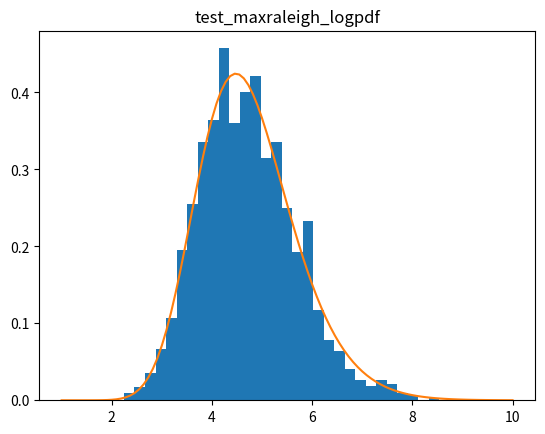
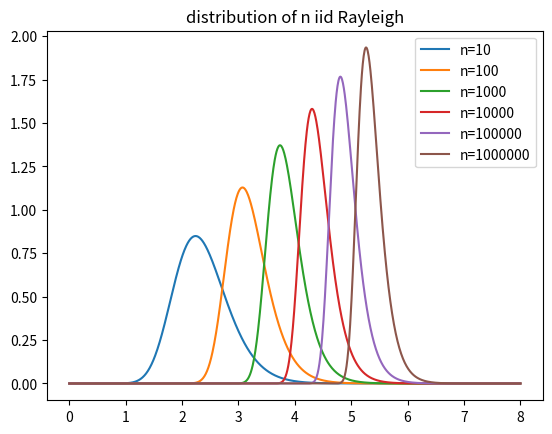
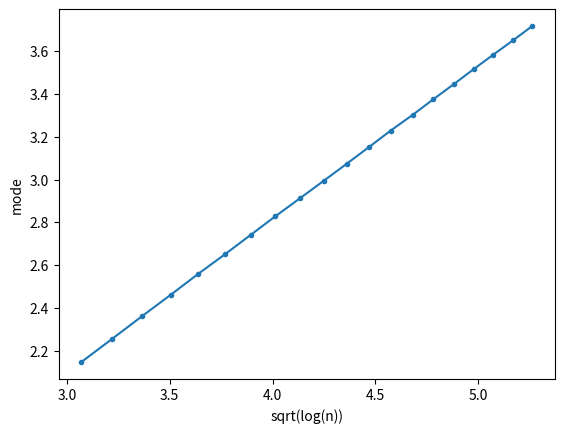
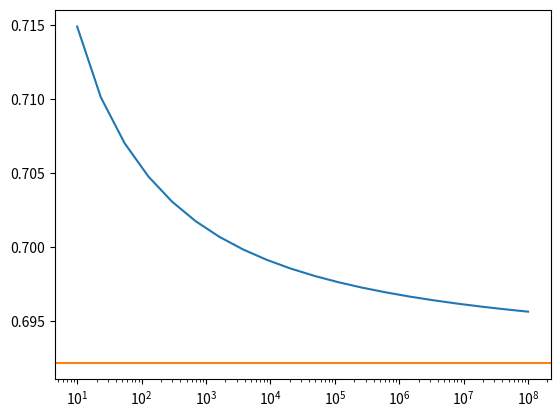
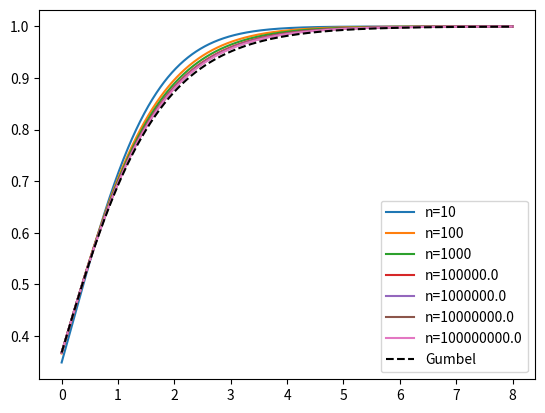
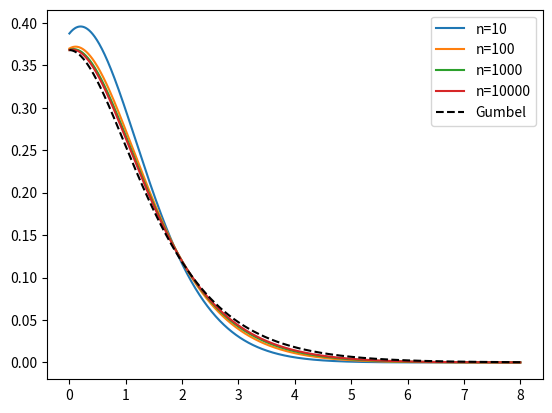
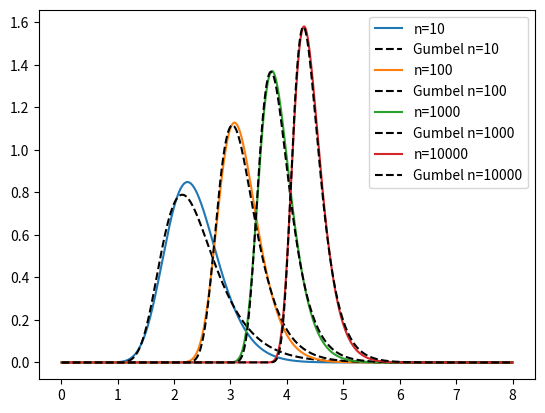

Generate these figures, in order, with matplotlib:
"""
Plot distribution of n iid Rayleigh distributed variables for various n

Show the asymptotic is a Gumbel distribution
"""

import numpy as np
import matplotlib.pyplot as plt
from scipy import stats


def rayleigh_logpdf(x):
    return np.log(x) - (x * x) / 2


def rayleigh_logcdf(x):
    return np.log(1 - np.exp(-(x * x) / 2))


def maxrayleigh_logcdf(x, n, sigma):
    """
    cdf of max of n iid Rayleigh distribution
    """
    return n * rayleigh_logcdf(x / sigma)


def maxrayleigh_logpdf(x, n, sigma):
    """
    pdf of max of n iid Rayleigh distribution
    """
    return (
        np.log(n)
        + rayleigh_logpdf(x / sigma)
        + (n - 1) * rayleigh_logcdf(x / sigma)
        - np.log(sigma)
    )


def test_maxrayleigh_logpdf():
    neff = 10
    sigma = 2.0
    m = 2000
    np.random.seed(123)
    samples = [np.max(stats.rayleigh.rvs(size=neff, scale=sigma)) for i in range(m)]
    t = np.linspace(1, 10, 100)
    plt.figure()
    plt.hist(samples, bins=30, density=True)
    plt.plot(t, np.exp(maxrayleigh_logpdf(t, neff, sigma)))
    plt.title("test_maxraleigh_logpdf")


test_maxrayleigh_logpdf()

#%%

sigma = 1.0
t = np.linspace(0, 8, 1000)
plt.figure()
for n in [10, 100, 1000, 10000, 100000, 1000000]:
    plt.plot(t, np.exp(maxrayleigh_logpdf(t, n, sigma)), label=f"n={n}")
plt.legend()
plt.title("distribution of n iid Rayleigh")

#%% The mode of MaxRayleigh increases in sqrt(log(n))

sigma = 1.0
t = np.linspace(0, 8, 2000)[1:]
nvect = np.array([100, 1000, 10000, 100000, 200000, 500000, 1000000])
nvect = 10 ** np.linspace(2, 6, 20)
modes = np.zeros_like(nvect)
for k, n in enumerate(nvect):
    modes[k] = t[np.argmax(np.exp(maxrayleigh_logpdf(t, n, sigma)))]

plt.figure()
plt.plot(modes, np.sqrt(np.log(nvect)), ".-")
plt.xlabel("sqrt(log(n))")
plt.ylabel("mode")
# plt.gca().set_xscale("log")


#%% Convergence of (M-b)/a towards standard Gumbel for one x

sigma = 1.0


def rayleigh_cdf(x):
    return 1 - np.exp(-x ** 2 / (sigma ** 2 * 2))


def asymptotic_rayleigh(x, n):
    a = sigma / np.sqrt(2 * np.log(n))
    b = sigma * np.sqrt(2 * np.log(n))
    return rayleigh_cdf(a * x + b) ** n


def asymptotic_exponential(x, n):
    # Exponential distribution
    return (1 - np.exp(-x) / n) ** n


def gumbel_cdf(x):
    return np.exp(-np.exp(-x))


def gumbel_pdf(x):
    return np.exp(-(x + np.exp(-x)))


x = 1.0
plt.figure()
nvect = 10 ** np.linspace(1, 8, 20)
plt.plot(nvect, asymptotic_rayleigh(x, nvect))
# plt.plot(nvect, asymptotic_exponential(x, nvect))
plt.axhline(gumbel_cdf(x), color="C1")
plt.gca().set_xscale("log")

#%% Convergence of (M-b)/a towards standard Gumbel for cdf
sigma = 1.0
t = np.linspace(0, 8, 1000)
plt.figure()
for n in [10, 100, 1000, 1e5, 1e6, 1e7, 1e8]:
    a = sigma / np.sqrt(2 * np.log(n))
    b = sigma * np.sqrt(2 * np.log(n))
    plt.plot(t, np.exp(maxrayleigh_logcdf(a * t + b, n, sigma)), label=f"n={n}")
plt.plot(t, gumbel_cdf(t), "k--", label="Gumbel")
plt.legend()

#%% Convergence of (M-b)/a towards standard Gumbel for pdf
sigma = 1.0
t = np.linspace(0, 8, 1000)
plt.figure()
for n in [10, 100, 1000, 10000]:
    a = sigma / np.sqrt(2 * np.log(n))
    b = sigma * np.sqrt(2 * np.log(n))
    plt.plot(t, a * np.exp(maxrayleigh_logpdf(a * t + b, n, sigma)), label=f"n={n}")
plt.plot(t, gumbel_pdf(t), "k--", label="Gumbel")
plt.legend()

#%% Convergence of M towards Gumbel for pdf

sigma = 1.0
t = np.linspace(0, 8, 1000)[1:]
plt.figure()
for n in [10, 100, 1000, 10000]:
    a = sigma / np.sqrt(2 * np.log(n))
    b = sigma * np.sqrt(2 * np.log(n))
    plt.plot(t, np.exp(maxrayleigh_logpdf(t, n, sigma)), label=f"n={n}")
    plt.plot(t, stats.gumbel_r(loc=b, scale=a).pdf(t), "k--", label=f"Gumbel n={n}")
plt.legend()
